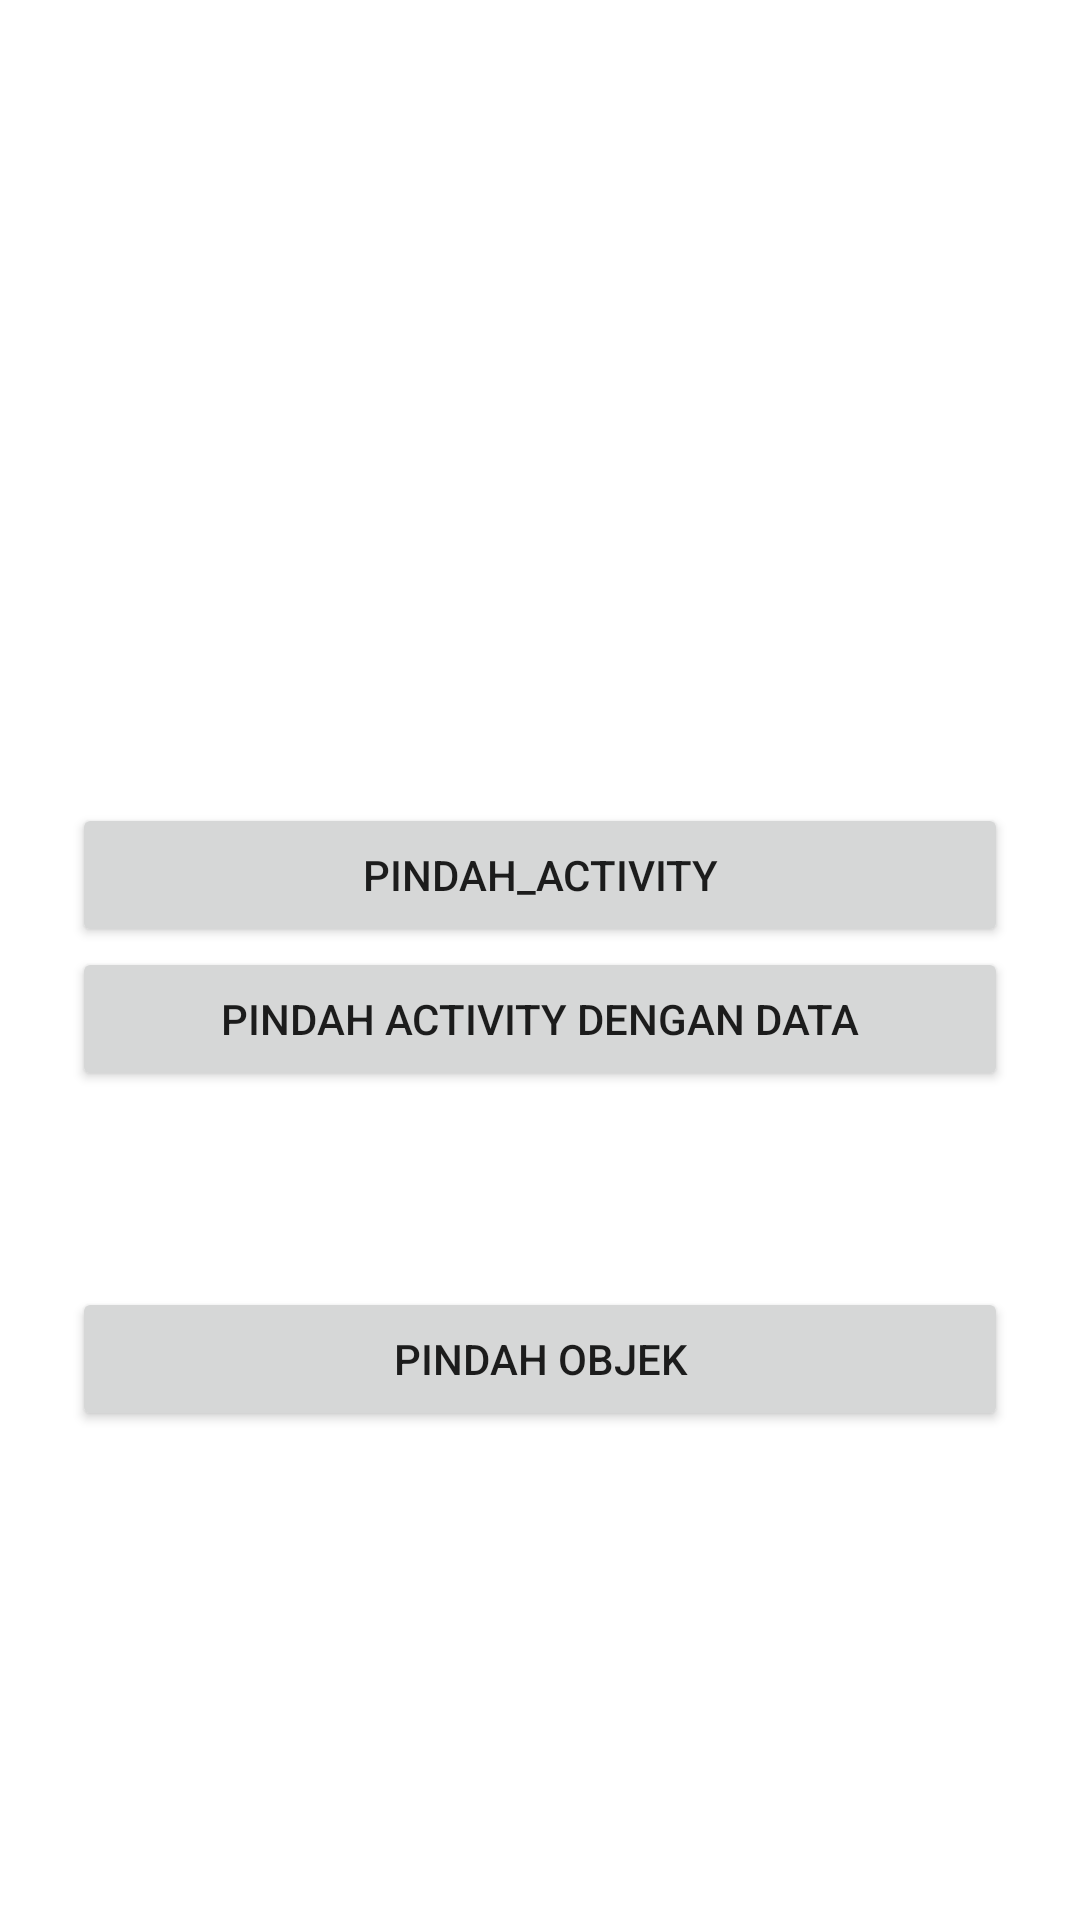

Android layout source for this screen:
<!-- AndroidManifest.xml: application theme Theme.TugasDiva -->
<!-- res/layout/activity_main.xml -->
<?xml version="1.0" encoding="utf-8"?>
<androidx.constraintlayout.widget.ConstraintLayout xmlns:android="http://schemas.android.com/apk/res/android"
    xmlns:app="http://schemas.android.com/apk/res-auto"
    xmlns:tools="http://schemas.android.com/tools"
    android:layout_width="match_parent"
    android:layout_height="match_parent"
    tools:context=".MainActivity">

    <Button
        android:id="@+id/btn_intent"
        android:layout_width="0dp"
        android:layout_height="wrap_content"
        android:layout_marginStart="24dp"
        android:layout_marginEnd="24dp"
        android:text="Pindah_Activity"
        app:layout_constraintBottom_toBottomOf="parent"
        app:layout_constraintEnd_toEndOf="parent"
        app:layout_constraintHorizontal_bias="0.0"
        app:layout_constraintStart_toStartOf="parent"
        app:layout_constraintTop_toTopOf="parent"
        app:layout_constraintVertical_bias="0.452" />

    <Button
        android:id="@+id/btn_pindah_data"
        android:layout_width="0dp"
        android:layout_height="wrap_content"
        android:layout_marginStart="24dp"
        android:layout_marginEnd="24dp"
        android:layout_marginBottom="50dp"
        android:text="Pindah Activity dengan Data"
        app:layout_constraintBottom_toBottomOf="parent"
        app:layout_constraintEnd_toEndOf="parent"
        app:layout_constraintHorizontal_bias="0.0"
        app:layout_constraintStart_toStartOf="parent"
        app:layout_constraintTop_toBottomOf="@+id/btn_intent"
        app:layout_constraintVertical_bias="0.0" />

    <Button
        android:id="@+id/btn_pindah_objek"
        android:layout_width="0dp"
        android:layout_height="wrap_content"
        android:layout_marginStart="24dp"
        android:layout_marginTop="82dp"
        android:layout_marginEnd="24dp"
        android:layout_marginBottom="132dp"
        android:text="Pindah Objek"
        app:layout_constraintBottom_toBottomOf="parent"
        app:layout_constraintEnd_toEndOf="parent"
        app:layout_constraintHorizontal_bias="0.526"
        app:layout_constraintStart_toStartOf="parent"
        app:layout_constraintTop_toTopOf="@+id/btn_pindah_data" />
</androidx.constraintlayout.widget.ConstraintLayout>
<!-- resources referenced by this layout -->
<resources>
  <style name="Theme.TugasDiva" parent="Theme.MaterialComponents.DayNight.DarkActionBar">
          
          <item name="colorPrimary">@color/purple_500</item>
          <item name="colorPrimaryVariant">@color/purple_700</item>
          <item name="colorOnPrimary">@color/white</item>
          
          <item name="colorSecondary">@color/teal_200</item>
          <item name="colorSecondaryVariant">@color/teal_700</item>
          <item name="colorOnSecondary">@color/black</item>
          
          <item name="android:statusBarColor">?attr/colorPrimaryVariant</item>
          
      </style>
  <!-- not gathered from this repository: default colours our renderer supplied (Android Studio template values) -->
  <color name="purple_500">#FF6200EE</color>
  <color name="purple_700">#FF3700B3</color>
  <color name="teal_200">#FF03DAC5</color>
  <color name="teal_700">#FF018786</color>
  <color name="black">#FF000000</color>
  <color name="white">#FFFFFFFF</color>
</resources>
